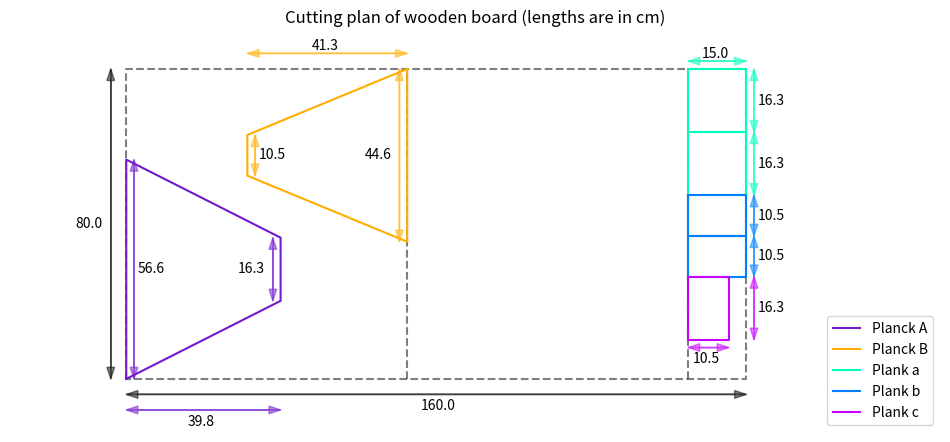

Reproduce this figure in Python.
from math import pi, log10, sqrt
import numpy as np
import matplotlib.pyplot as plt

# Setting constants
lightspeed = 3.0e8
eps_ap = 0.51

def plotLength(x1,y1,x2,y2, label, side, color ="black") :
    #Plot double arrow
    plt.arrow(x1,y1,x2-x1,y2-y1, length_includes_head=True, head_width = 2, color=color, alpha=0.5)
    plt.arrow(x2,y2,x1-x2,y1-y2, length_includes_head=True, head_width = 2, color=color, alpha=0.5)

    #Plot text label on good side
    if side=="North" :
        plt.text((x2+x1)/2 - 4, y1+1, label)
    elif side == "South" :
        plt.text((x2+x1)/2 - 4, y1-4, label)
    elif side == "East" :
        plt.text(x1+1, (y2+y1)/2 - 1, label)
    elif side == "West" :
        plt.text(x1-9, (y2+y1)/2 - 1, label)

class Horn() :
    def __init__(self, A,a,b,c) :
        self.A = A
        self.a = a
        self.b = b
        self.c = c
        self.compute_carac()

    def __str__(self) :
        return self.affiche()
    
    def compute_carac(self) :
        self.B = 0.5*(self.b + sqrt(self.b**2 + 8/3*self.A*(self.A-self.a)))
        self.R_H = self.A*(self.A-self.a)/(3*wavelength)
        self.L_A = sqrt(self.R_H**2 + ((self.B-self.b)/2)**2)
        self.L_B = sqrt(self.R_H**2 + ((self.A-self.a)/2)**2)

        self.Gain = 10*log10(4*pi*eps_ap*self.A*self.B/pow(wavelength,2))

    def test_frequency(self) :
        lambda_c = 2*self.a 
        nu_c = lightspeed/lambda_c
        nu_min = 1.25*nu_c
        nu_max = 1.9*nu_c
        print("The horn frequency limits are : ", round(nu_min*1.e-6,2), "Mhz < nu < ",  round(nu_max*1.e-6,2), "Mhz")
        if nu_min<freq_wave<nu_max :
            print("Your frequency nu =", round(freq_wave*1.e-6,2), "Mhz is OK with those a and b\n")
        else :
            print("Your frequency nu =", round(freq_wave*1.e-6,2), "Mhz doesn't belongs to this interval\n")

    def affiche(self) :
        attr = ["A", "B", "a", "b", "c", "L_A", "L_B", "R_H", "Gain"]
        form = "{0:12}{1:12}{2:12}{3:12}{4:12}{5:12}{6:12}{7:12}{8:12}"
        carac = [str(round(100*self.A,2)), str(round(100*self.B,2)), str(round(100*self.a,2)), str(round(100*self.b,2)), str(round(100*self.c,2)), str(round(100*self.L_A,2)), str(round(100*self.L_B,2)), str(round(100*self.R_H,2)), str(round(self.Gain,2))]
        
        return("Characteristics of the GalaxyClock : \n" + form.format(*attr)+"\n"+ form.format(*carac))

    def generePlan(self, woodplanksize) :
        color_A = "#7319CD"
        color_B = "#FFAE00"
        color_a = "#00FFBD"
        color_b = "#0080FF"
        color_c = "#C900FF"

        x_p, y_p = woodplanksize
        fig = plt.figure(figsize=[12.,6.])
        plt.gca().set_aspect('equal', adjustable='box')
        plt.axis('off')
        plt.xlim(-30,x_p+50)

        #Plotting the wooden plank and its dimensions
        plt.plot([0, 0, x_p, x_p, 0],[0, y_p, y_p, 0, 0], color="black", linestyle="dashed", alpha = 0.5) #Plank dimensions
        plt.plot([(x_p-100*self.c)/2, (x_p-100*self.c)/2],[0, y_p], color="black", linestyle="dashed", alpha = 0.5) #Half plank when you remove the right reclangle where box part are cut
        plotLength(-4, 0, -4, y_p, str(y_p), "West")
        plotLength(0,-4,x_p,-4, str(x_p), "South")

        #Plotting A trapeze and its dimensions
        x_trapeze_A = np.array([0, 0, self.L_A, self.L_A, 0])*100
        y_trapeze_A = np.array([0, self.A, (self.A + self.a)/2, (self.A - self.a)/2, 0])*100
        plt.plot(x_trapeze_A, y_trapeze_A, color=color_A, label="Planck A")
        plotLength(2,0, 2, 100*self.A, str(round(100*self.A,1)), "East", color_A)
        plotLength(100*self.L_A-2, 100*(self.A - self.a)/2, 100*self.L_A-2, 100*(self.A + self.a)/2, str(100*self.a), "West", color_A)
        plotLength(0, -8, 100*self.L_A, -8, str(round(100*self.L_A,1)), "South", color_A)

        #Plotting B trapeze and its dimensions
        x_trapeze_B = np.array([self.L_B, self.L_B, 0, 0, self.L_B])*100 + (x_p-100*self.c)/2 - 100*self.L_B
        y_trapeze_B = np.array([y_p/100, y_p/100 - self.B, y_p/100 - (self.B + self.b)/2, y_p/100 - (self.B - self.b)/2, y_p/100])*100
        plt.plot(x_trapeze_B, y_trapeze_B, color=color_B, label="Planck B")
        plotLength((x_p-100*self.c)/2 - 100*self.L_B + 2, y_p - (100*self.B + 100*self.b)/2, (x_p-100*self.c)/2 - 100*self.L_B + 2, y_p - (100*self.B - 100*self.b)/2, str(100*self.b), "East", color_B)
        plotLength((x_p-100*self.c)/2 - 2, y_p-100*self.B, (x_p-100*self.c)/2 - 2, y_p, str(round(100*self.B,1)), "West", color_B)
        plotLength((x_p-100*self.c)/2 - 100*self.L_B, y_p + 4, (x_p-100*self.c)/2, y_p + 4, str(round(100*self.L_B,1)), "North", color_B)

        #Plotting Box rectangles and their dimentions
        plt.plot([x_p-100*self.c, x_p-100*self.c],[0, y_p], color="black", linestyle="dashed", alpha = 0.5) #Right reclangle where box part are cut
        plt.plot([x_p-100*self.c, x_p, x_p, x_p-100*self.c, x_p-100*self.c], [y_p, y_p, y_p-100*self.a, y_p-100*self.a, y_p],color=color_a, label="Plank a")
        plt.plot([x_p-100*self.c, x_p, x_p, x_p-100*self.c, x_p-100*self.c], [y_p-100*self.a, y_p-100*self.a, y_p-100*2*self.a, y_p-100*2*self.a, y_p-100*self.a],color=color_a)
        plt.plot([x_p-100*self.c, x_p, x_p, x_p-100*self.c, x_p-100*self.c], [y_p-100*2*self.a, y_p-100*2*self.a, y_p-100*(2*self.a+self.b), y_p-100*(2*self.a+self.b), y_p-100*2*self.a],color=color_b, label="Plank b")
        plt.plot([x_p-100*self.c, x_p, x_p, x_p-100*self.c, x_p-100*self.c], [y_p-100*(2*self.a+self.b), y_p-100*(2*self.a+self.b), y_p-100*(2*self.a+2*self.b), y_p-100*(2*self.a+2*self.b), y_p-100*(2*self.a+self.b)],color=color_b)
        plt.plot([x_p-100*self.c, x_p-100*(self.c-self.b), x_p-100*(self.c-self.b), x_p-100*self.c, x_p-100*self.c], [y_p-100*(2*self.a+2*self.b), y_p-100*(2*self.a+2*self.b), y_p-100*(3*self.a+2*self.b), y_p-100*(3*self.a+2*self.b), y_p-100*(2*self.a+2*self.b)],color=color_c, label="Plank c")
        plotLength(x_p-100*self.c, y_p+2 , x_p, y_p+2, str(round(100*self.c,1)), "North", color_a)
        plotLength(x_p+2, y_p-100*self.a, x_p+2, y_p, str(round(100*self.a,1)), "East", color_a)
        plotLength(x_p+2, y_p-100*2*self.a, x_p+2, y_p-100*self.a, str(round(100*self.a,1)), "East", color_a)
        plotLength(x_p+2, y_p-100*(2*self.a+self.b), x_p+2, y_p-100*2*self.a, str(round(100*self.b,1)), "East", color_b)
        plotLength(x_p+2, y_p-100*(2*self.a+2*self.b), x_p+2, y_p-100*(2*self.a+self.b), str(round(100*self.b,1)), "East", color_b)
        plotLength(x_p+2, y_p-100*(3*self.a+2*self.b), x_p + 2, y_p-100*(2*self.a+2*self.b), str(round(100*self.a,1)), "East", color_c)
        plotLength(x_p-100*self.c, y_p-100*(3*self.a+2*self.b)-2 , x_p-100*(self.c-self.b), y_p-100*(3*self.a+2*self.b)-2, str(round(100*self.b,1)), "South", color_c)

        plt.title("Cutting plan of wooden board (lengths are in cm)")
        plt.legend(loc="lower right")
        plt.show()

#Wave caracteristics
freq_wave = 1.4204e9
wavelength = lightspeed/freq_wave

#Parameters of the horn (in m)
a = 16.3e-2
b = 10.5e-2
c = 15.0e-2
A = 56.6e-2

Galacticlock = Horn(A,a,b,c)
Galacticlock.test_frequency()
print(Galacticlock)
Galacticlock.generePlan([160.0,80.0])